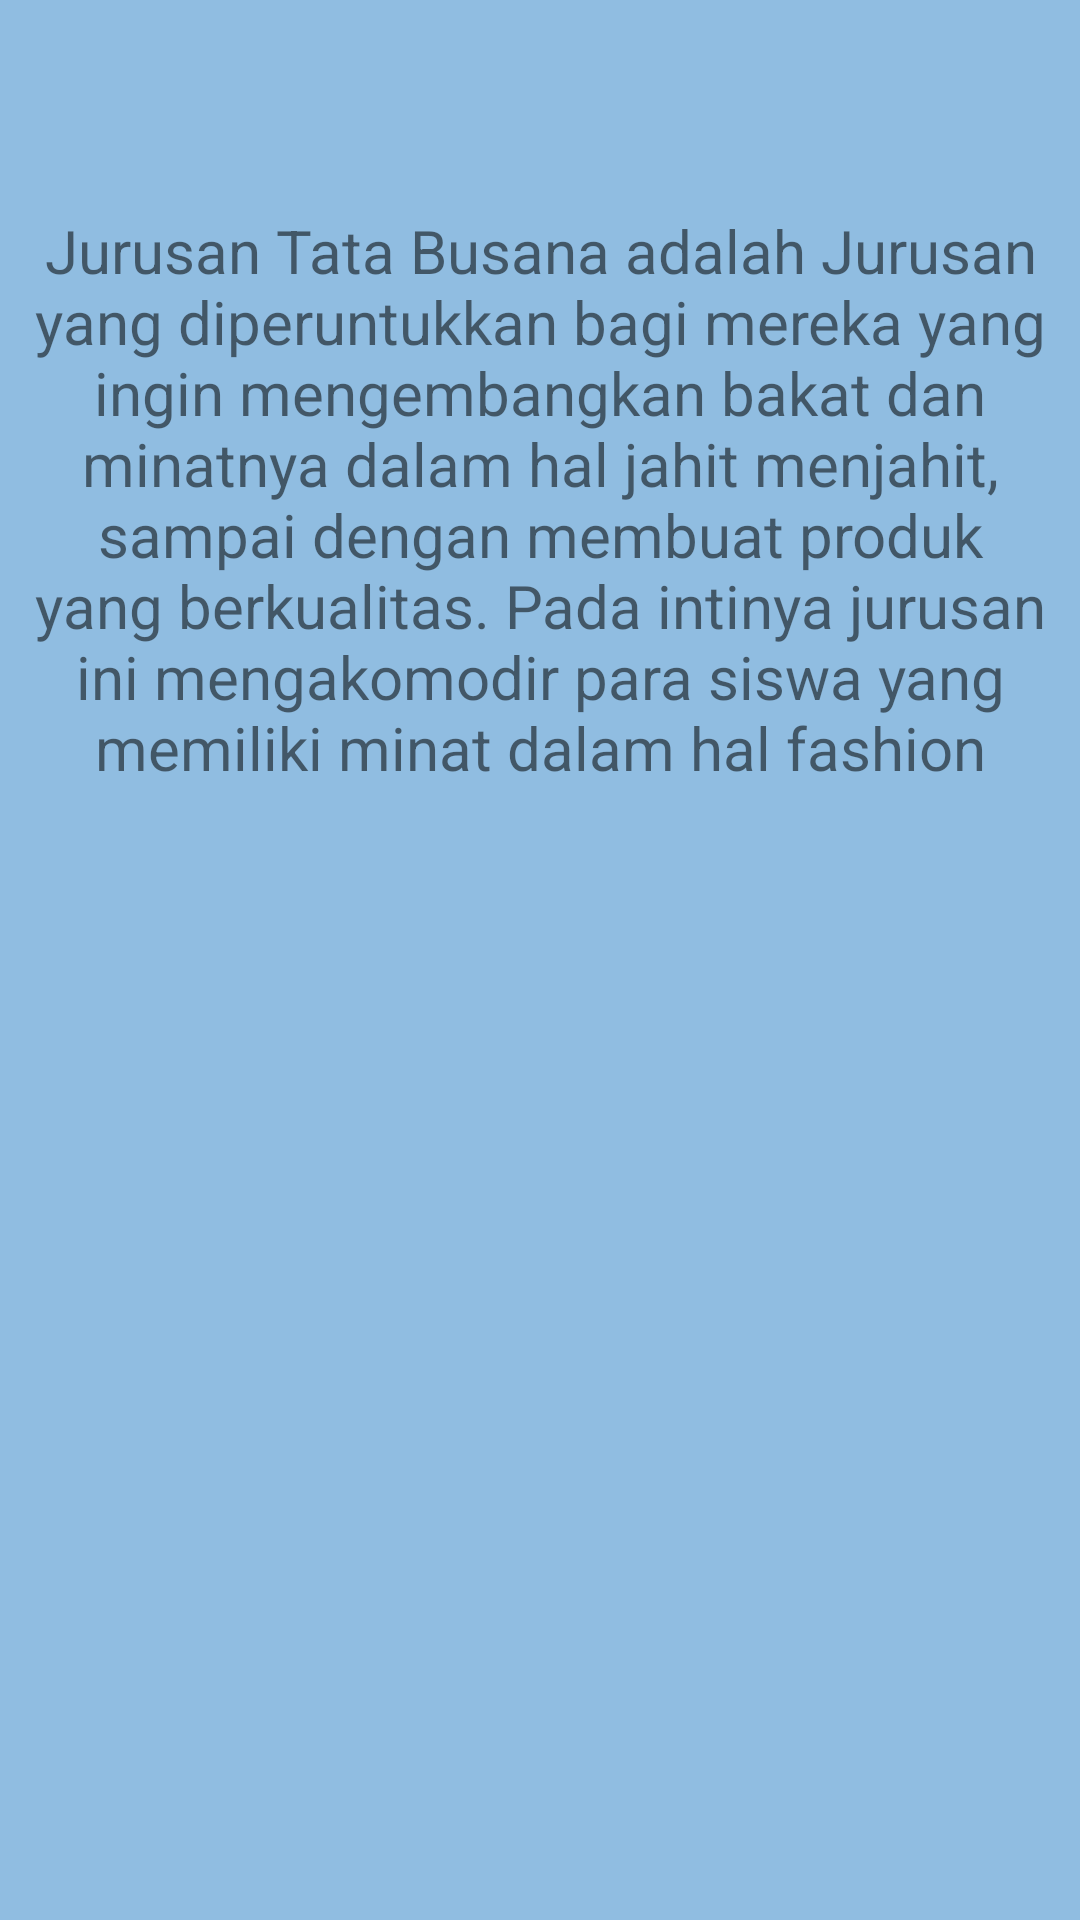

Write the Android layout XML for this screen, with the resource values it uses.
<!-- AndroidManifest.xml: application theme Theme.Fika_18 -->
<!-- res/layout/fragment_busana.xml -->
<?xml version="1.0" encoding="utf-8"?>
<FrameLayout xmlns:android="http://schemas.android.com/apk/res/android"
    xmlns:tools="http://schemas.android.com/tools"
    android:layout_width="match_parent"
    android:layout_height="match_parent"
    android:background="#90BDE1"
    tools:context=".BusanaFragment">

    
    <TextView
        android:layout_width="match_parent"
        android:layout_height="match_parent"
        android:text="Jurusan Tata Busana adalah Jurusan yang diperuntukkan bagi mereka yang ingin mengembangkan bakat dan minatnya dalam hal jahit menjahit, sampai dengan membuat produk yang berkualitas. Pada intinya jurusan ini mengakomodir para siswa yang memiliki minat dalam hal fashion"
        android:textSize="20sp"
        android:fontFamily="sans-serif"
        android:layout_marginTop="70sp"
        android:textAlignment="center"/>

</FrameLayout>
<!-- resources referenced by this layout -->
<resources>
  <style name="Theme.Fika_18" parent="Theme.AppCompat.Light.DarkActionBar">
          
          <item name="colorPrimary">@color/purple_500</item>
          <item name="colorPrimaryDark">@color/purple_700</item>
          <item name="colorAccent">@color/teal_200</item>
          
      </style>
  <!-- not gathered from this repository: default colours our renderer supplied (Android Studio template values) -->
  <color name="purple_500">#FF6200EE</color>
  <color name="purple_700">#FF3700B3</color>
  <color name="teal_200">#FF03DAC5</color>
</resources>
